Run: headless pygame with SDL's dummy video driver; simulated clock (each Clock.tick advances the game by its frame time, no real sleeping); random seed 0; keys injected as events and as key.get_pressed() state; mouse plan: one left click at the window centre at the start of phase 2, then a move to the lower-right quarter at the start of phase 3.
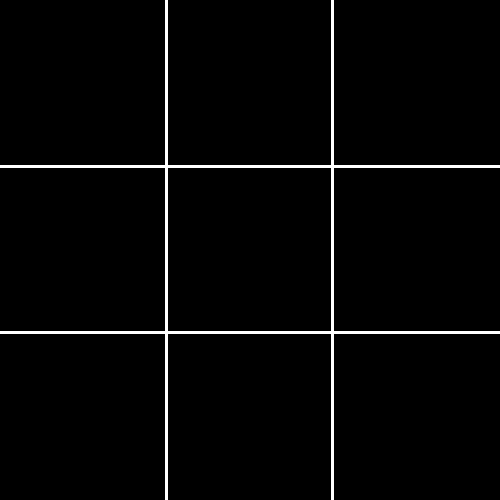
Frame 1 of 4 · flips 1–60 · no input
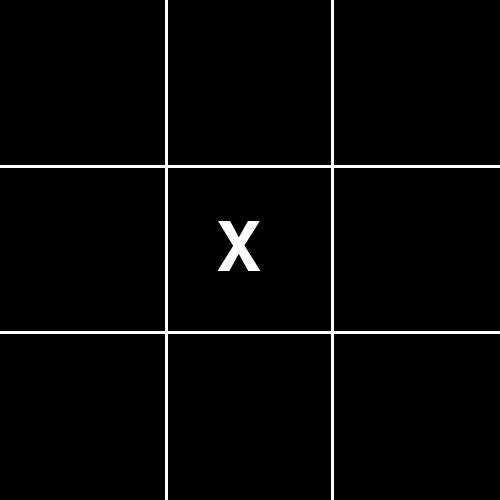
Frame 2 of 4 · flips 61–180 · clicked the window centre · tapped SPACE, RETURN · held RIGHT (→), D
Frame 3 of 4 · flips 181–300 · moved the mouse to the lower-right quarter · held DOWN (↓), S · screen unchanged from frame 2, image omitted
Frame 4 of 4 · flips 301–420 · held LEFT (←), A, UP (↑), W · screen unchanged from frame 3, image omitted

The pygame program that drew these frames:

import pygame

pygame.init()
screen = pygame.display.set_mode([500, 500])
grid = [["", "", ""], ["", "", ""], ["", "", ""]]
current_player = "X"  
game_over = False
while not game_over:
    for event in pygame.event.get():
        if event.type == pygame.QUIT:
            game_over = True
        elif event.type == pygame.MOUSEBUTTONDOWN and event.button == 1: 
            x, y = event.pos
            col = x // 166
            row = y // 166
            if grid[row][col] == "":
                grid[row][col] = current_player
                for i in range(3):
                    if all(grid[i][j] == current_player for j in range(3)) or all(grid[j][i] == current_player for j in range(3)):
                        print(f"Le joueur {current_player} a gagné!")
                        game_over = True

                if all(grid[i][i] == current_player for i in range(3)) or all(grid[i][2 - i] == current_player for i in range(3)):
                    print(f"Le joueur {current_player} a gagné!")
                    game_over = True
                current_player = "O" if current_player == "X" else "X"
    screen.fill("black")
    for i in range(1, 3):
        pygame.draw.line(screen, "white", (i * 166, 0), (i * 166, 500), 3)
        pygame.draw.line(screen, "white", (0, i * 166), (500, i * 166), 3)
    font = pygame.font.SysFont(None, 100)
    for i in range(3):
        for j in range(3):
            if grid[i][j] == "X":
                text = font.render("X", True, "white")
                screen.blit(text, (j * 166 + 50, i * 166 + 50))
            elif grid[i][j] == "O":
                text = font.render("O", True, "white")
                screen.blit(text, (j * 166 + 50, i * 166 + 50))

    pygame.display.flip()

pygame.quit()
